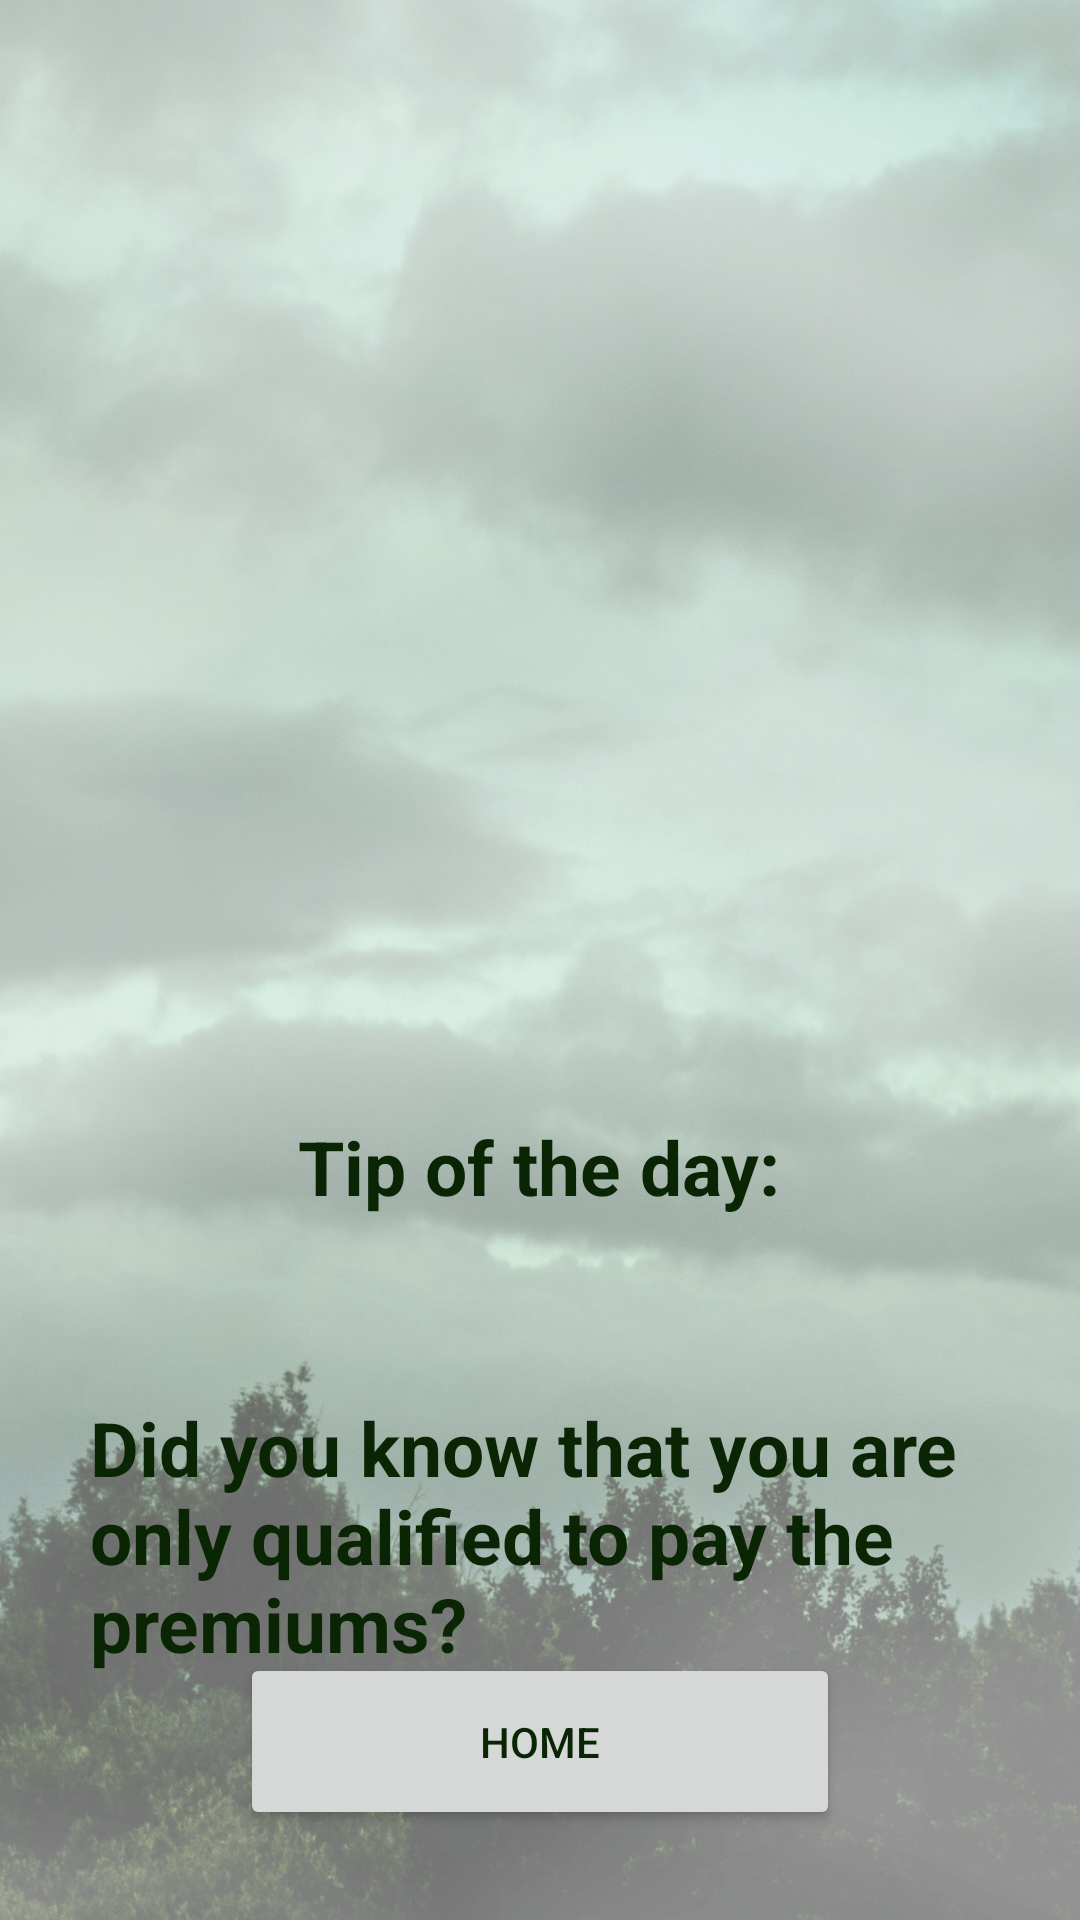

Here is an Android app screen rendered from its layout file. Give the layout XML and the strings, colors and styles it references.
<!-- AndroidManifest.xml: application theme Theme.AndroidCapstone -->
<!-- res/layout/activity_tips.xml -->
<?xml version="1.0" encoding="utf-8"?>
<RelativeLayout xmlns:android="http://schemas.android.com/apk/res/android"
    xmlns:tools="http://schemas.android.com/tools"
    xmlns:app="http://schemas.android.com/apk/res-auto"
    android:layout_width="match_parent"
    android:layout_height="match_parent"
    android:padding="30dp"
    tools:context=".AutoInsurActivity"
    android:background="@drawable/appbackgroundfog">

    <ImageView
        android:id="@+id/ivTipsLogo"
        android:layout_width="332dp"
        android:layout_height="282dp"
        android:layout_centerHorizontal="true"
        android:background="@drawable/taylorinsurancepureblack" />

    <TextView
        android:id="@+id/txtMainAutoInsurTip"
        android:layout_width="wrap_content"
        android:layout_height="wrap_content"
        android:layout_below="@+id/ivTipsLogo"
        android:layout_centerHorizontal="true"
        android:layout_marginTop="60dp"
        android:text="@string/txtMainAutoInsurTip"
        android:textSize="25sp"
        android:textStyle="bold" />

    <TextView
        android:id="@+id/txtMainAutoTips"
        android:layout_width="325dp"
        android:layout_height="wrap_content"
        android:layout_below="@+id/txtMainAutoInsurTip"
        android:layout_centerHorizontal="true"
        android:layout_marginTop="60dp"
        android:text="@string/txtMainAutoTips"
        android:textSize="25dp"
        android:textStyle="bold" />

    <Button
        android:id="@+id/btnBackTips"
        style="@style/Widget.AppCompat.Button"
        android:layout_width="wrap_content"
        android:layout_height="wrap_content"
        android:layout_alignParentBottom="true"
        android:layout_centerInParent="true"
        android:paddingHorizontal="80dp"
        android:paddingVertical="20dp"
        android:shape="rectangle"
        android:radius="10dp"
        android:text="@string/btnBackTips"
        app:icon="@android:drawable/ic_dialog_dialer" />
</RelativeLayout>
<!-- resources referenced by this layout -->
<resources>
  <!-- drawable appbackgroundfog: png bitmap (drawable-hdpi, 209064 bytes) -->
  <string name="btnBackTips">Home</string>
  <string name="txtMainAutoInsurTip">Tip of the day:</string>
  <string name="txtMainAutoTips">Did you know that you are only qualified to pay the premiums?</string>
  <style name="Theme.AndroidCapstone" parent="Theme.MaterialComponents.DayNight.NoActionBar">
          
          <item name="colorPrimary">@color/purple_500</item>
          <item name="colorPrimaryVariant">@color/purple_700</item>
          <item name="colorOnPrimary">@color/white</item>
          
          <item name="colorSecondary">@color/teal_200</item>
          <item name="colorSecondaryVariant">@color/teal_700</item>
          <item name="colorOnSecondary">@color/black</item>
          
          <item name="android:statusBarColor" tools:targetApi="l">?attr/colorPrimaryVariant</item>
          
          <item name="android:windowFullscreen">true</item>
          <item name="android:textColor">#092504</item>
  
      </style>
  <color name="purple_500">#678251</color>
  <color name="purple_700">#63815E</color>
  <color name="white">#FAF9F9</color>
  <color name="teal_200">#7a7a7a</color>
  <color name="teal_700">#7a7a7a</color>
  <color name="black">#FF000000</color>
</resources>
